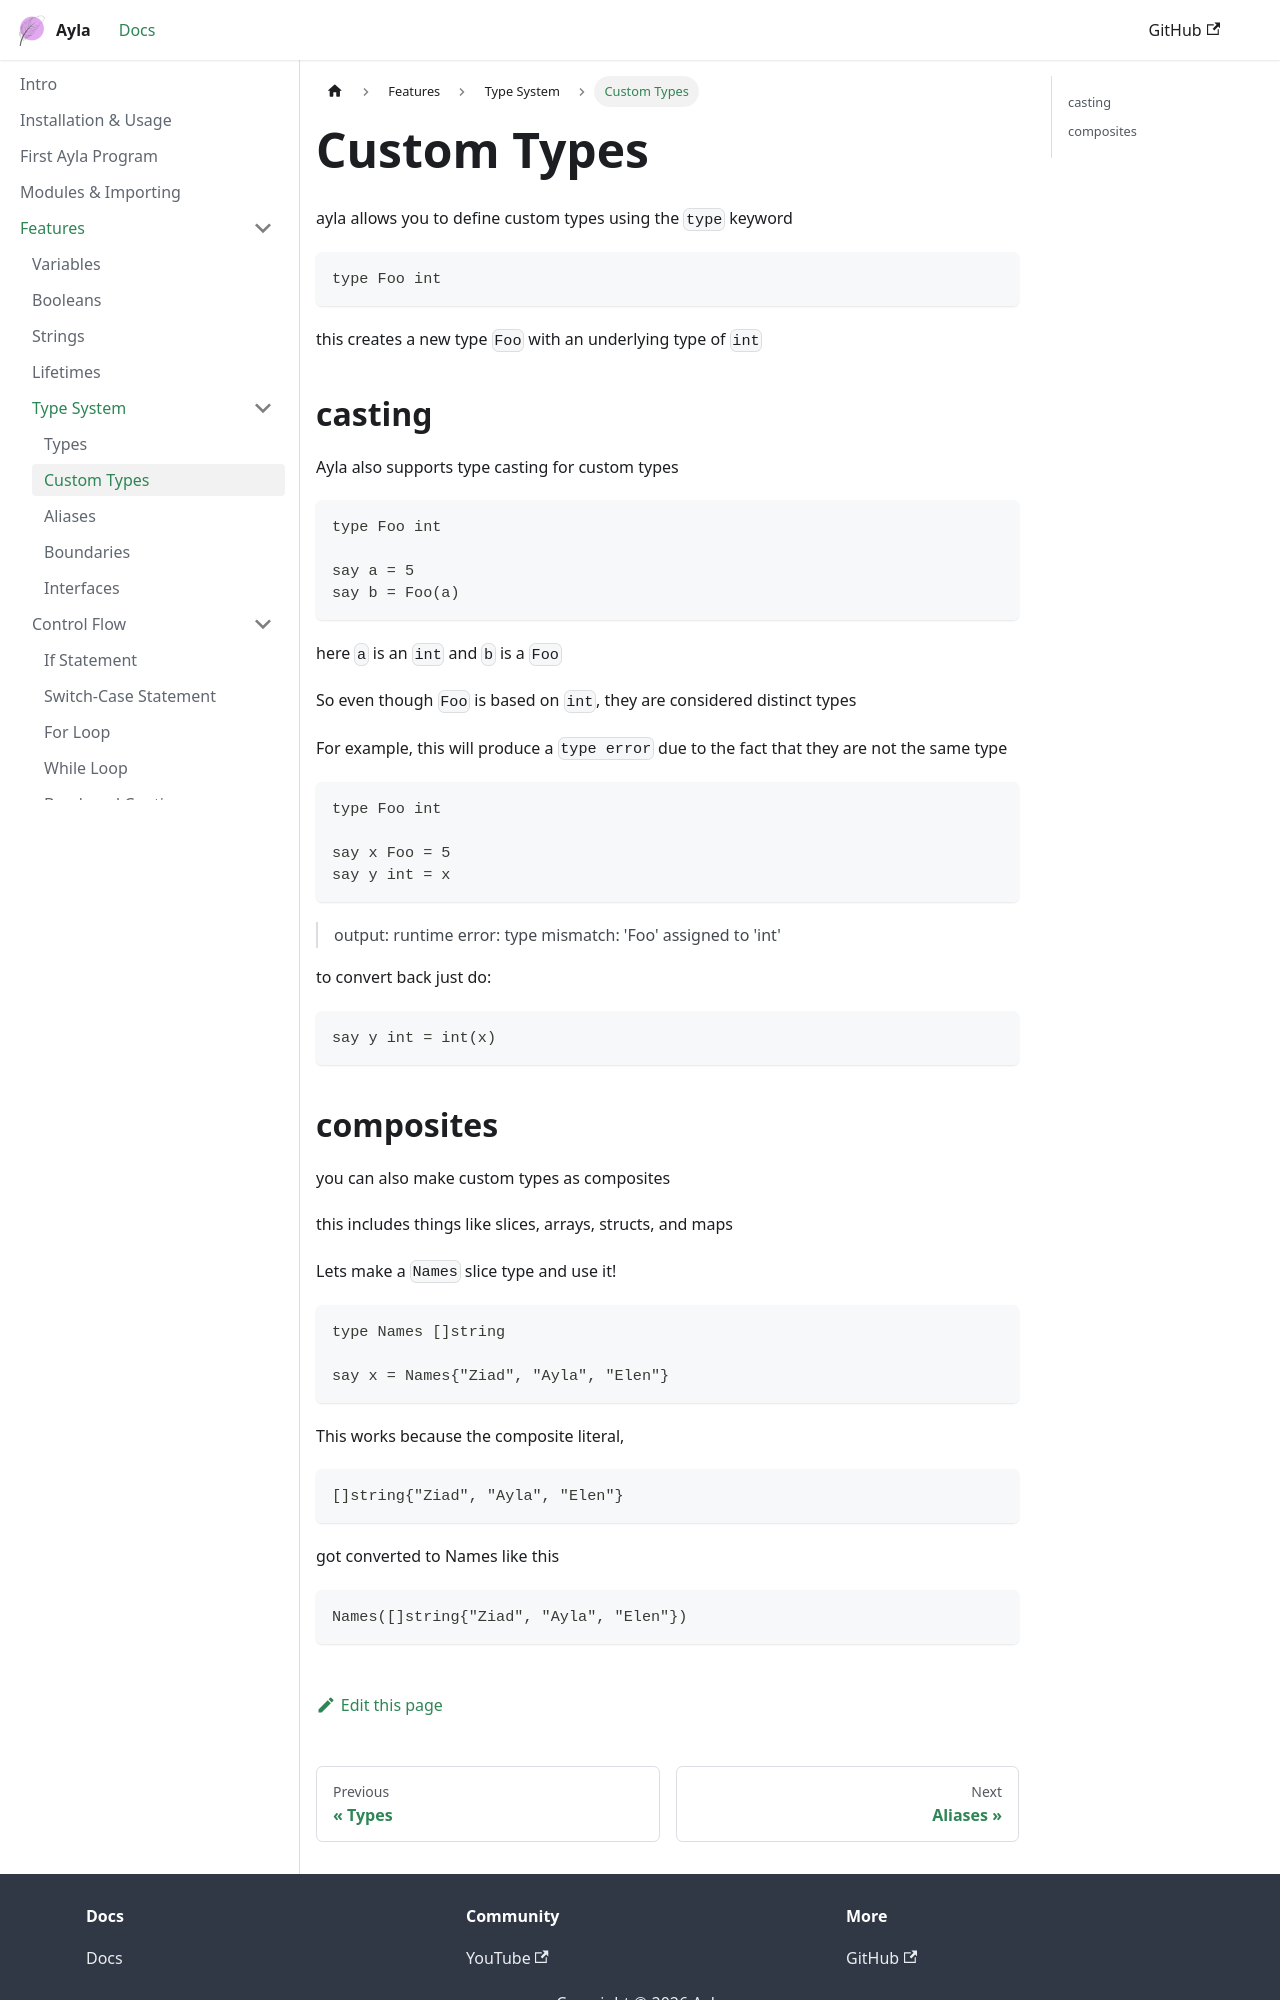

repository: z-sk1/ayla-lang · page: docs/language/types/custom-types/index.html · generator: docusaurus

# Custom Types

ayla allows you to define custom types using the `type` keyword

```ayla
type Foo int
```
this creates a new type `Foo` with an underlying type of `int`

## casting

Ayla also supports type casting for custom types
```ayla
type Foo int

say a = 5
say b = Foo(a)
```

here `a` is an `int` and `b` is a `Foo`

So even though `Foo` is based on `int`, they are considered distinct types

For example, this will produce a `type error` due to the fact that they are not the same type

```ayla
type Foo int

say x Foo = 5
say y int = x
```
> output: runtime error: type mismatch: 'Foo' assigned to 'int'

to convert back just do:
```ayla
say y int = int(x)
```
